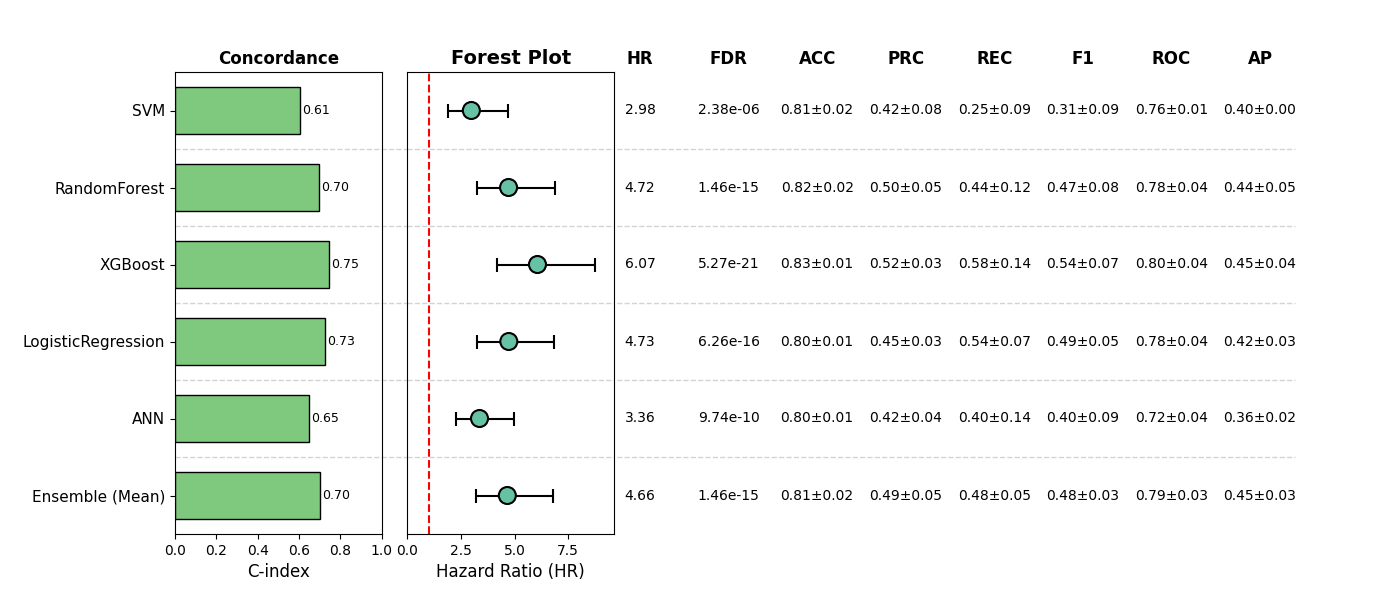

The data file committed next to this chart (first rows):
, Model, HR, CI_lower, CI_upper, p, cindex, accuracy_mean, accuracy_std, precision_mean, precision_std, recall_mean, recall_std, f1_mean, f1_std, roc_auc_mean, roc_auc_std, pr_auc_mean, pr_auc_std, FDR, Sig
0, SVM, 2.98, 1.893, 4.691, 2.378701028424854e-06, 0.607, 0.8051, 0.01808, 0.4153, 0.07998, 0.2513, 0.08575, 0.3115, 0.08924, 0.7645, 0.01018, 0.398, 0.002091, 2.378701028424854e-06, True
1, RandomForest, 4.718, 3.233, 6.884, 8.642962799727949e-16, 0.6962, 0.8226, 0.01677, 0.4996, 0.04851, 0.4448, 0.119, 0.4668, 0.08418, 0.7806, 0.03802, 0.4408, 0.04617, 1.4640247033702426e-15, True
2, XGBoost, 6.067, 4.197, 8.769, 8.777311769585186e-22, 0.7467, 0.8285, 0.01202, 0.5152, 0.02564, 0.5753, 0.142, 0.5384, 0.07386, 0.8003, 0.03768, 0.4547, 0.04033, 5.2663870617511116e-21, True
3, LogisticRegression, 4.729, 3.264, 6.85, 2.086805282461197e-16, 0.7262, 0.8012, 0.01263, 0.4526, 0.03497, 0.543, 0.07253, 0.4932, 0.04974, 0.7801, 0.03564, 0.4209, 0.02717, 6.260415847383591e-16, True
4, ANN, 3.362, 2.283, 4.95, 8.113829903607589e-10, 0.6467, 0.7973, 0.007294, 0.4204, 0.03827, 0.4039, 0.1396, 0.4046, 0.09412, 0.7152, 0.04451, 0.3616, 0.02307, 9.736595884329106e-10, True
5, Ensemble (Mean), 4.66, 3.201, 6.785, 9.76016468913495e-16, 0.7, 0.8148, 0.01535, 0.4881, 0.04838, 0.4789, 0.04667, 0.4809, 0.03138, 0.7903, 0.02868, 0.447, 0.03131, 1.4640247033702426e-15, True
